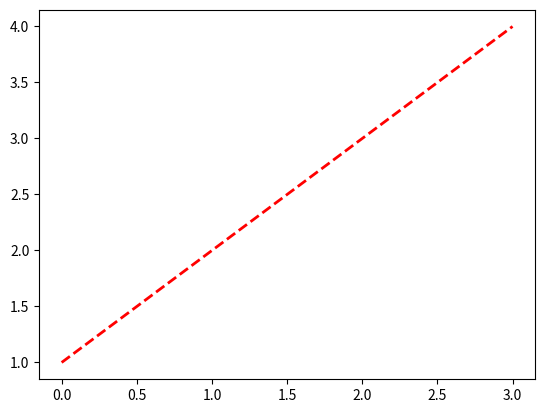

Generate this figure with matplotlib:
"""
Topic: Line Styles
Level: Beginner
Source Reference: W3Schools Python Tutorial (curriculum order only, content is original)
"""

# ============================================
# 1. CONCEPT
# ============================================
# Line style, width, and color can all be customized (linestyle, linewidth, color).

# ============================================
# 2. EXAMPLE
# ============================================

import matplotlib
matplotlib.use("Agg")
import matplotlib.pyplot as plt

plt.plot([1, 2, 3, 4], linestyle="dashed", color="red", linewidth=2)
plt.savefig("plot_line.png")
print("Saved plot_line.png")

# ============================================
# 3. PRACTICE
# ============================================
# EXERCISE 1 (easy): Plot a dashed line.
# EXERCISE 2 (easy): Plot a line with a custom color.
# EXERCISE 3 (easy): Plot a line with increased width.
# EXERCISE 4 (medium): Combine linestyle, color, and linewidth in one plot call.
# EXERCISE 5 (medium): Plot two lines with different styles on the same chart to compare them.
#
# Write your solutions below this line.


# ============================================
# 4. CHALLENGE
# ============================================
# Write a function that plots actual vs predicted values using two distinct line styles for easy comparison.


# ============================================
# 5. SUMMARY
# ============================================
# Line style customization makes multi-series charts easier to read and compare.
